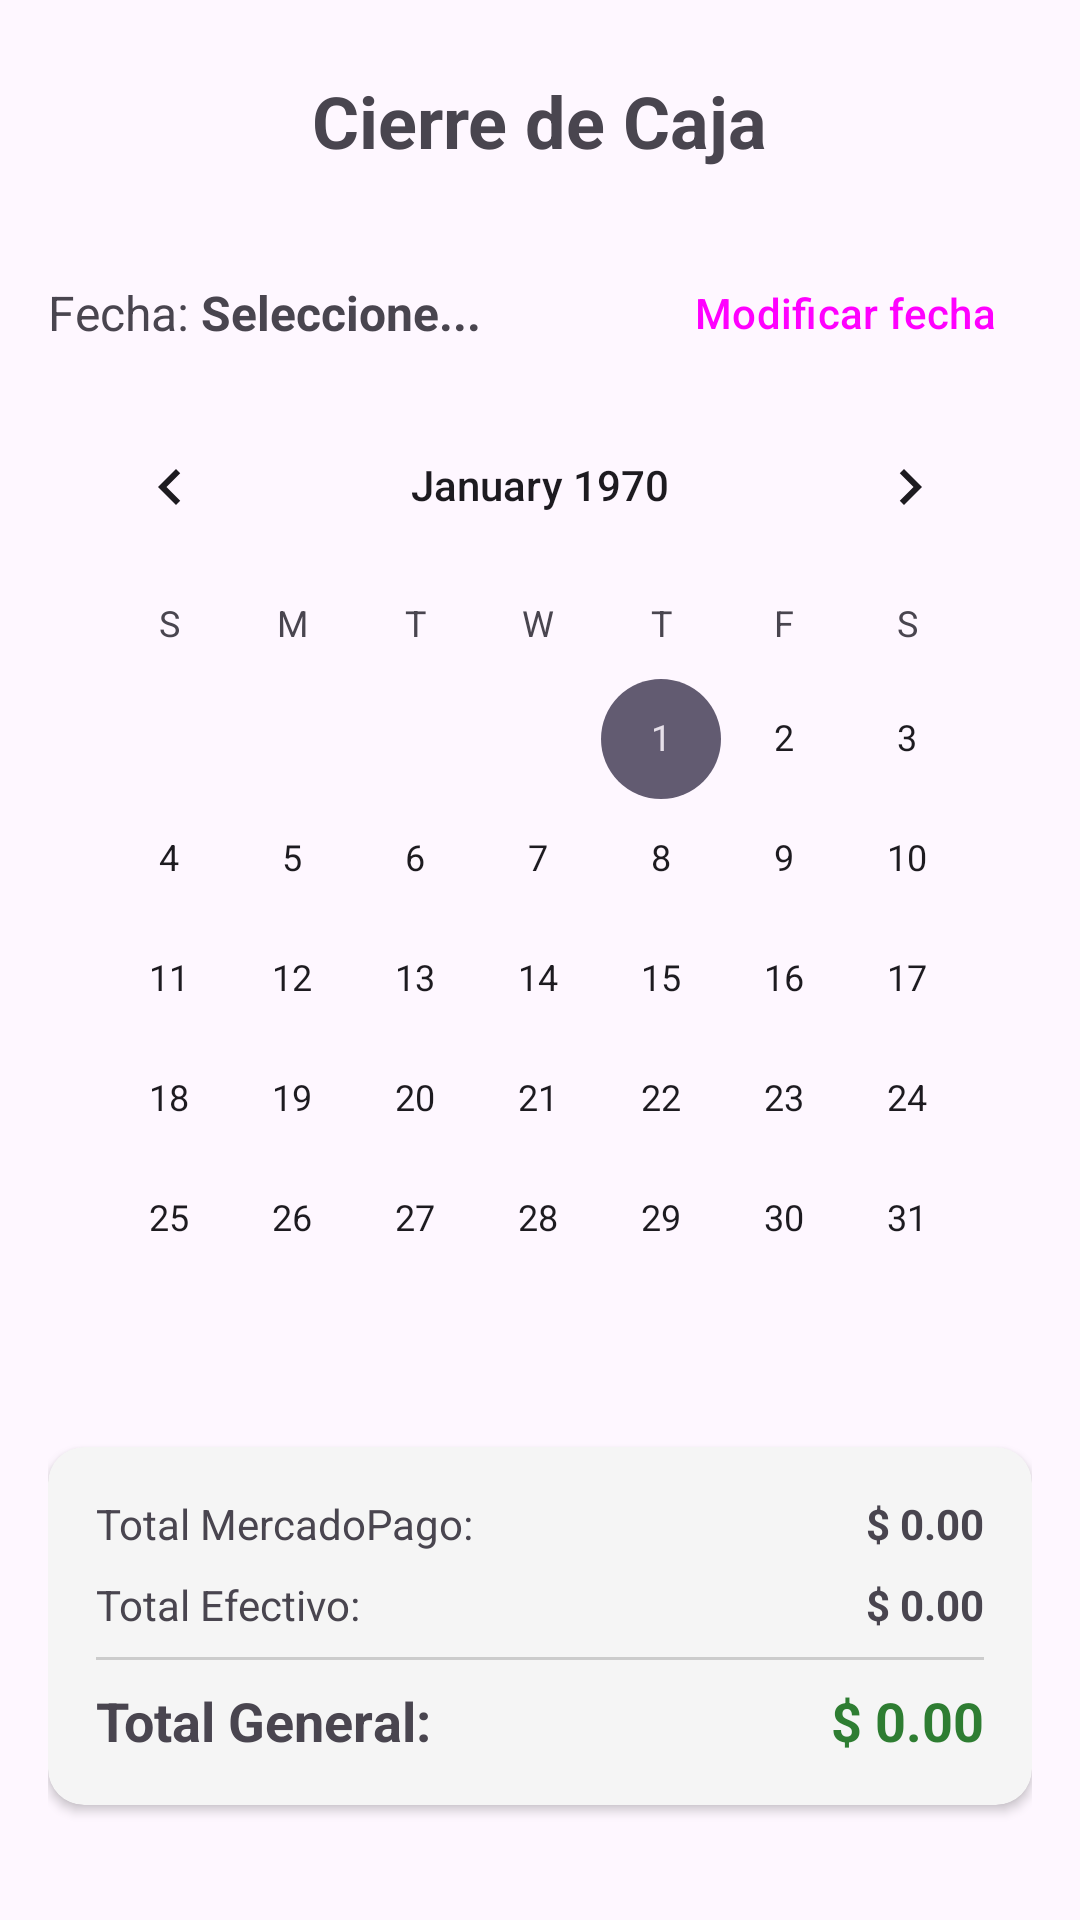

This screen was rendered from an Android layout file. Write that file and the resources it references.
<!-- AndroidManifest.xml: application theme Theme.LaBodeguitaApp -->
<!-- res/layout/fragment_pagos.xml -->
<?xml version="1.0" encoding="utf-8"?>
<androidx.constraintlayout.widget.ConstraintLayout xmlns:android="http://schemas.android.com/apk/res/android"
    xmlns:app="http://schemas.android.com/apk/res-auto"
    xmlns:tools="http://schemas.android.com/tools"
    android:layout_width="match_parent"
    android:layout_height="match_parent"
    android:padding="16dp"
    tools:context=".ui.pagos.PagosFragment">

    <TextView
        android:id="@+id/tvTituloCierre"
        android:layout_width="wrap_content"
        android:layout_height="wrap_content"
        android:layout_marginTop="8dp"
        android:text="Cierre de Caja"
        android:textSize="24sp"
        android:textStyle="bold"
        app:layout_constraintEnd_toEndOf="parent"
        app:layout_constraintStart_toStartOf="parent"
        app:layout_constraintTop_toTopOf="parent" />

    
    <LinearLayout
        android:id="@+id/layoutFecha"
        android:layout_width="match_parent"
        android:layout_height="wrap_content"
        android:layout_marginTop="24dp"
        android:gravity="center_vertical"
        android:orientation="horizontal"
        app:layout_constraintTop_toBottomOf="@+id/tvTituloCierre">

        <TextView
            android:id="@+id/tvLabelFecha"
            android:layout_width="wrap_content"
            android:layout_height="wrap_content"
            android:text="Fecha: "
            android:textSize="16sp" />

        <TextView
            android:id="@+id/tvFechaSeleccionada"
            android:layout_width="0dp"
            android:layout_height="wrap_content"
            android:layout_weight="1"
            android:text="Seleccione..."
            android:textSize="16sp"
            android:textStyle="bold" />

        <Button
            android:id="@+id/btnModificarFecha"
            style="@style/Widget.Material3.Button.TextButton"
            android:layout_width="wrap_content"
            android:layout_height="wrap_content"
            android:text="Modificar fecha" />
    </LinearLayout>

    
    <CalendarView
        android:id="@+id/calendarViewPagos"
        android:layout_width="match_parent"
        android:layout_height="wrap_content"
        android:visibility="visible"
        app:layout_constraintTop_toBottomOf="@+id/layoutFecha" />

    
    <androidx.cardview.widget.CardView
        android:id="@+id/cardTotales"
        android:layout_width="match_parent"
        android:layout_height="wrap_content"
        android:layout_marginTop="16dp"
        app:cardBackgroundColor="#F5F5F5"
        app:cardCornerRadius="12dp"
        app:cardElevation="2dp"
        app:layout_constraintTop_toBottomOf="@+id/calendarViewPagos">

        <LinearLayout
            android:layout_width="match_parent"
            android:layout_height="wrap_content"
            android:orientation="vertical"
            android:padding="16dp">

            <LinearLayout
                android:layout_width="match_parent"
                android:layout_height="wrap_content"
                android:orientation="horizontal">
                <TextView
                    android:layout_width="0dp"
                    android:layout_height="wrap_content"
                    android:layout_weight="1"
                    android:text="Total MercadoPago:" />
                <TextView
                    android:id="@+id/tvTotalMercadoPago"
                    android:layout_width="wrap_content"
                    android:layout_height="wrap_content"
                    android:text="$ 0.00"
                    android:textStyle="bold" />
            </LinearLayout>

            <LinearLayout
                android:layout_width="match_parent"
                android:layout_height="wrap_content"
                android:layout_marginTop="8dp"
                android:orientation="horizontal">
                <TextView
                    android:layout_width="0dp"
                    android:layout_height="wrap_content"
                    android:layout_weight="1"
                    android:text="Total Efectivo:" />
                <TextView
                    android:id="@+id/tvTotalEfectivo"
                    android:layout_width="wrap_content"
                    android:layout_height="wrap_content"
                    android:text="$ 0.00"
                    android:textStyle="bold" />
            </LinearLayout>

            <View
                android:layout_width="match_parent"
                android:layout_height="1dp"
                android:layout_marginVertical="8dp"
                android:background="#CCCCCC" />

            <LinearLayout
                android:layout_width="match_parent"
                android:layout_height="wrap_content"
                android:orientation="horizontal">
                <TextView
                    android:layout_width="0dp"
                    android:layout_height="wrap_content"
                    android:layout_weight="1"
                    android:text="Total General:"
                    android:textSize="18sp"
                    android:textStyle="bold" />
                <TextView
                    android:id="@+id/tvTotalGeneral"
                    android:layout_width="wrap_content"
                    android:layout_height="wrap_content"
                    android:text="$ 0.00"
                    android:textColor="#2E7D32"
                    android:textSize="18sp"
                    android:textStyle="bold" />
            </LinearLayout>
        </LinearLayout>
    </androidx.cardview.widget.CardView>

    
    <TextView
        android:id="@+id/tvLabelTabla"
        android:layout_width="wrap_content"
        android:layout_height="wrap_content"
        android:layout_marginTop="24dp"
        android:text="Detalle de Pedidos"
        android:textSize="18sp"
        android:textStyle="bold"
        app:layout_constraintStart_toStartOf="parent"
        app:layout_constraintTop_toBottomOf="@+id/cardTotales" />

    
    <LinearLayout
        android:id="@+id/llHeaderTabla"
        android:layout_width="match_parent"
        android:layout_height="wrap_content"
        android:layout_marginTop="8dp"
        android:background="#E0E0E0"
        android:orientation="horizontal"
        android:padding="8dp"
        app:layout_constraintTop_toBottomOf="@+id/tvLabelTabla">
        <TextView
            android:layout_width="0dp"
            android:layout_height="wrap_content"
            android:layout_weight="1"
            android:padding="4dp"
            android:text="ID"
            android:textStyle="bold" />
        <TextView
            android:layout_width="0dp"
            android:layout_height="wrap_content"
            android:layout_weight="3"
            android:padding="4dp"
            android:text="Dirección"
            android:textStyle="bold" />
        <TextView
            android:layout_width="0dp"
            android:layout_height="wrap_content"
            android:layout_weight="2"
            android:padding="4dp"
            android:text="Método"
            android:textStyle="bold" />
        <TextView
            android:layout_width="0dp"
            android:layout_height="wrap_content"
            android:layout_weight="2"
            android:padding="4dp"
            android:text="Total"
            android:textAlignment="viewEnd"
            android:textStyle="bold" />
    </LinearLayout>

    <androidx.recyclerview.widget.RecyclerView
        android:id="@+id/rvPagos"
        android:layout_width="match_parent"
        android:layout_height="0dp"
        app:layout_constraintBottom_toBottomOf="parent"
        app:layout_constraintTop_toBottomOf="@+id/llHeaderTabla"
        tools:listitem="@layout/item_pago_tabla" />

</androidx.constraintlayout.widget.ConstraintLayout>
<!-- res/layout/item_pago_tabla.xml (included above) -->
<?xml version="1.0" encoding="utf-8"?>
<LinearLayout xmlns:android="http://schemas.android.com/apk/res/android"
    android:layout_width="match_parent"
    android:layout_height="wrap_content"
    android:orientation="horizontal"
    android:padding="8dp">

    <TextView
        android:id="@+id/tvIdPedido"
        android:layout_width="0dp"
        android:layout_height="wrap_content"
        android:layout_weight="1"
        android:padding="4dp"
        android:text="ID" />

    <TextView
        android:id="@+id/tvDireccion"
        android:layout_width="0dp"
        android:layout_height="wrap_content"
        android:layout_weight="3"
        android:padding="4dp"
        android:text="Dirección" />

    <TextView
        android:id="@+id/tvMetodoPago"
        android:layout_width="0dp"
        android:layout_height="wrap_content"
        android:layout_weight="2"
        android:padding="4dp"
        android:text="Método" />

    <TextView
        android:id="@+id/tvImporte"
        android:layout_width="0dp"
        android:layout_height="wrap_content"
        android:layout_weight="2"
        android:padding="4dp"
        android:text="Total"
        android:textAlignment="viewEnd" />
</LinearLayout>
<!-- resources referenced by this layout -->
<resources>
  <style name="Theme.LaBodeguitaApp" parent="Base.Theme.LaBodeguitaApp" />
  <style name="Base.Theme.LaBodeguitaApp" parent="Theme.Material3.DayNight.NoActionBar">
          
          
      </style>
</resources>
